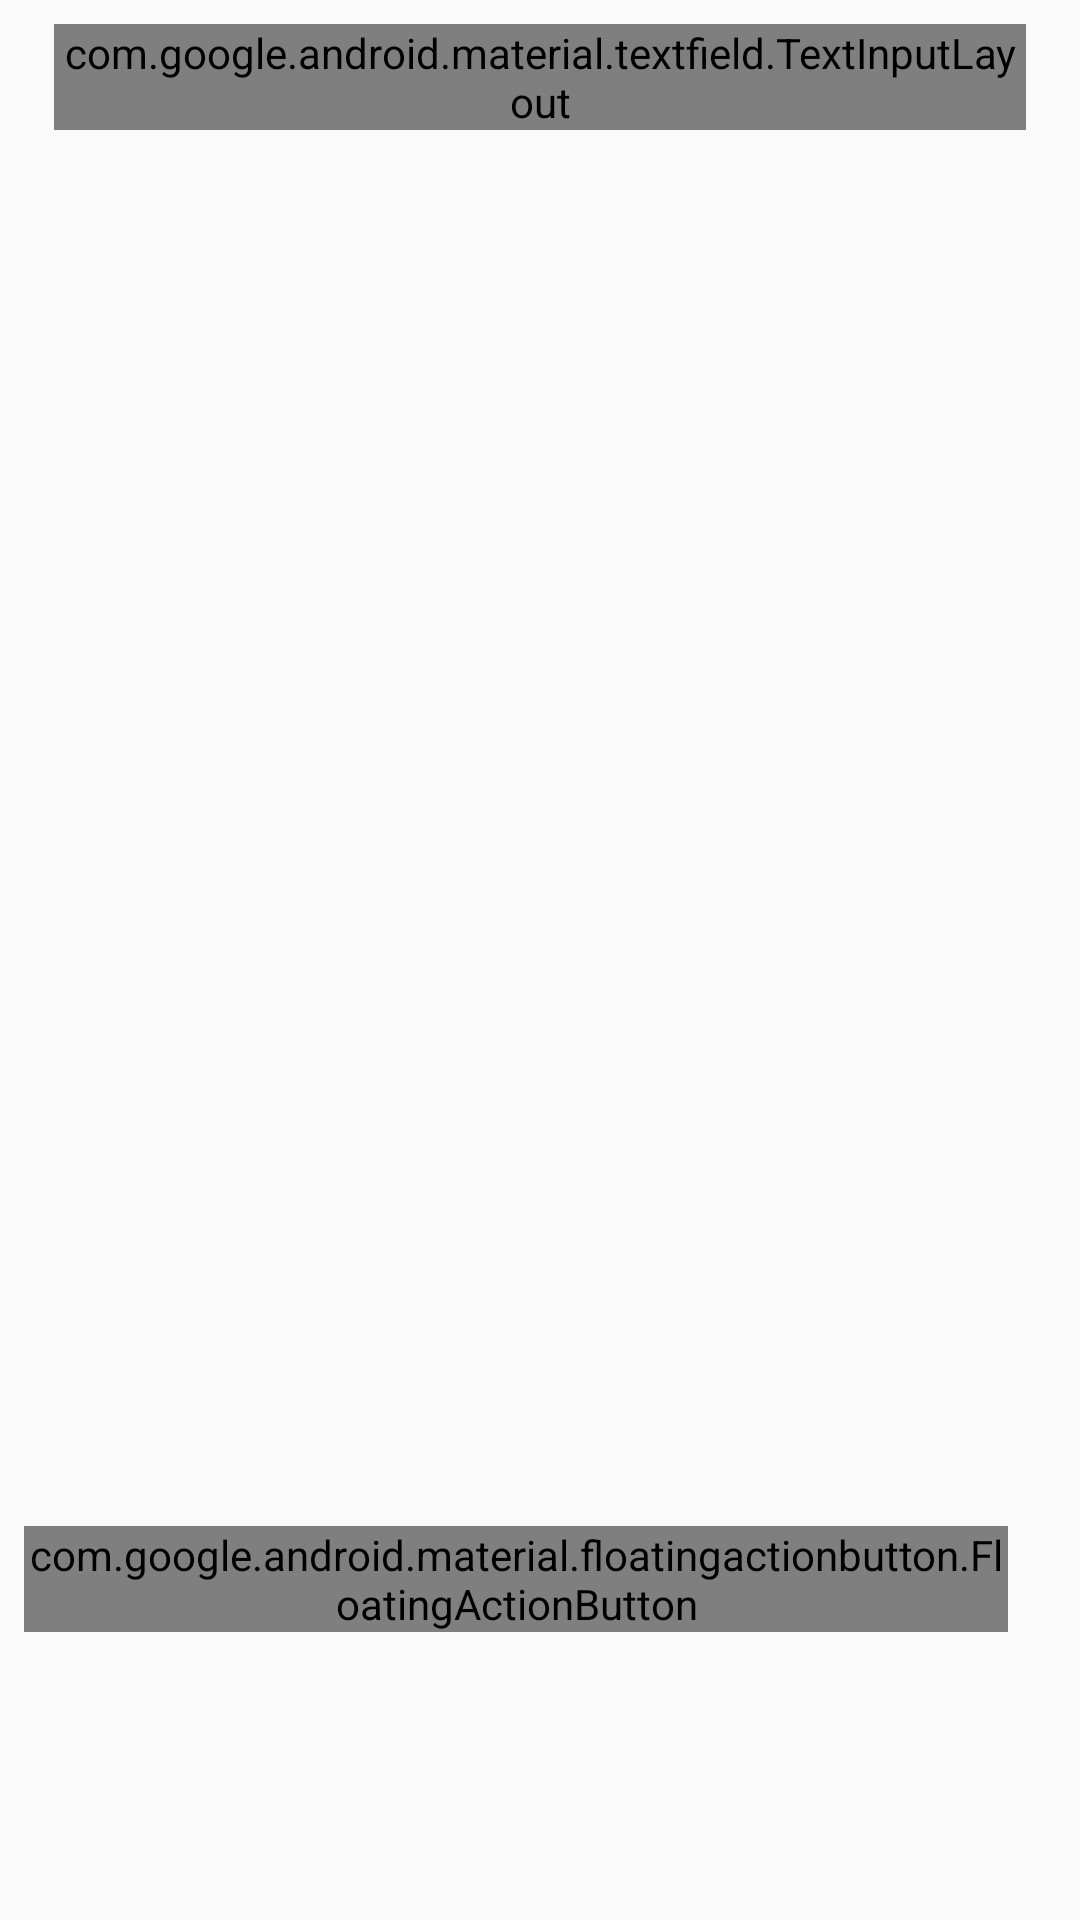

Here is an Android app screen rendered from its layout file. Give the layout XML and the strings, colors and styles it references.
<!-- AndroidManifest.xml: application theme Theme.DisenioAPP -->
<!-- res/layout/fragment_user_list.xml -->
<?xml version="1.0" encoding="utf-8"?>
<RelativeLayout xmlns:android="http://schemas.android.com/apk/res/android"
    xmlns:app="http://schemas.android.com/apk/res-auto"
    xmlns:tools="http://schemas.android.com/tools"
    android:layout_width="match_parent"
    android:layout_height="match_parent"
    android:padding="8dp"
    tools:context=".ui.user.list.UserListFragment">

    
    <com.google.android.material.textfield.TextInputLayout
        android:id="@+id/searchLayout"
        style="@style/Widget.MaterialComponents.TextInputLayout.OutlinedBox"
        android:layout_width="match_parent"
        android:layout_height="wrap_content"
        app:startIconDrawable="@drawable/baseline_search_24"
        app:placeholderText="Buscar usuarios..."
        android:layout_marginBottom="8dp"
        android:layout_marginHorizontal="10dp">

        <com.google.android.material.textfield.TextInputEditText
            android:id="@+id/etSearch"
            android:layout_width="match_parent"
            android:layout_height="wrap_content"
            android:imeOptions="actionSearch"
            android:inputType="text"/>
    </com.google.android.material.textfield.TextInputLayout>

    
    <FrameLayout
        android:id="@+id/flListUser"
        android:layout_width="match_parent"
        android:layout_height="match_parent"
        android:layout_below="@id/searchLayout"
        android:layout_above="@+id/fabAddUserSpacer">

        
        <androidx.recyclerview.widget.RecyclerView
            android:id="@+id/rvUsers"
            android:layout_width="match_parent"
            android:layout_height="match_parent"
            android:padding="2dp"
            android:clipToPadding="false"/>

        
        <TextView
            android:id="@+id/tvEmptyState"
            android:layout_width="match_parent"
            android:layout_height="match_parent"
            android:gravity="center"
            android:text="@string/no_user_found"
            android:visibility="gone"/>

        
        <ProgressBar
            android:id="@+id/progressBar"
            android:layout_width="wrap_content"
            android:layout_height="wrap_content"
            android:layout_gravity="center"
            android:visibility="gone"/>
    </FrameLayout>

    
    <Space
        android:id="@+id/fabAddUserSpacer"
        android:layout_width="match_parent"
        android:layout_height="72dp"
        android:layout_alignParentBottom="true"/>

    
    <com.google.android.material.floatingactionbutton.FloatingActionButton
        android:id="@+id/fabAddUser"
        android:layout_width="wrap_content"
        android:layout_height="wrap_content"
        android:layout_alignParentEnd="true"
        android:layout_above="@id/fabAddUserSpacer"
        android:layout_marginEnd="16dp"
        android:layout_marginBottom="16dp"
        android:src="@drawable/baseline_person_add_24"
        app:backgroundTint="@color/color_boton"
        app:tint="@color/white"/>
</RelativeLayout>
<!-- resources referenced by this layout -->
<resources>
  <color name="white">#FFFFFFFF</color>
  <!-- drawable baseline_person_add_24 (drawable) -->
  <vector xmlns:android="http://schemas.android.com/apk/res/android" android:height="24dp" android:tint="#125467" android:viewportHeight="24" android:viewportWidth="24" android:width="24dp">
        
      <path android:fillColor="@android:color/white" android:pathData="M15,12c2.21,0 4,-1.79 4,-4s-1.79,-4 -4,-4 -4,1.79 -4,4 1.79,4 4,4zM6,10L6,7L4,7v3L1,10v2h3v3h2v-3h3v-2L6,10zM15,14c-2.67,0 -8,1.34 -8,4v2h16v-2c0,-2.66 -5.33,-4 -8,-4z"/>
      
  </vector>
  <!-- drawable baseline_search_24 (drawable) -->
  <vector xmlns:android="http://schemas.android.com/apk/res/android" android:height="24dp" android:tint="#125467" android:viewportHeight="24" android:viewportWidth="24" android:width="24dp">
        
      <path android:fillColor="@android:color/white" android:pathData="M15.5,14h-0.79l-0.28,-0.27C15.41,12.59 16,11.11 16,9.5 16,5.91 13.09,3 9.5,3S3,5.91 3,9.5 5.91,16 9.5,16c1.61,0 3.09,-0.59 4.23,-1.57l0.27,0.28v0.79l5,4.99L20.49,19l-4.99,-5zM9.5,14C7.01,14 5,11.99 5,9.5S7.01,5 9.5,5 14,7.01 14,9.5 11.99,14 9.5,14z"/>
      
  </vector>
  <style name="Theme.DisenioAPP" parent="android:Theme.Material.Light.NoActionBar" />
</resources>
